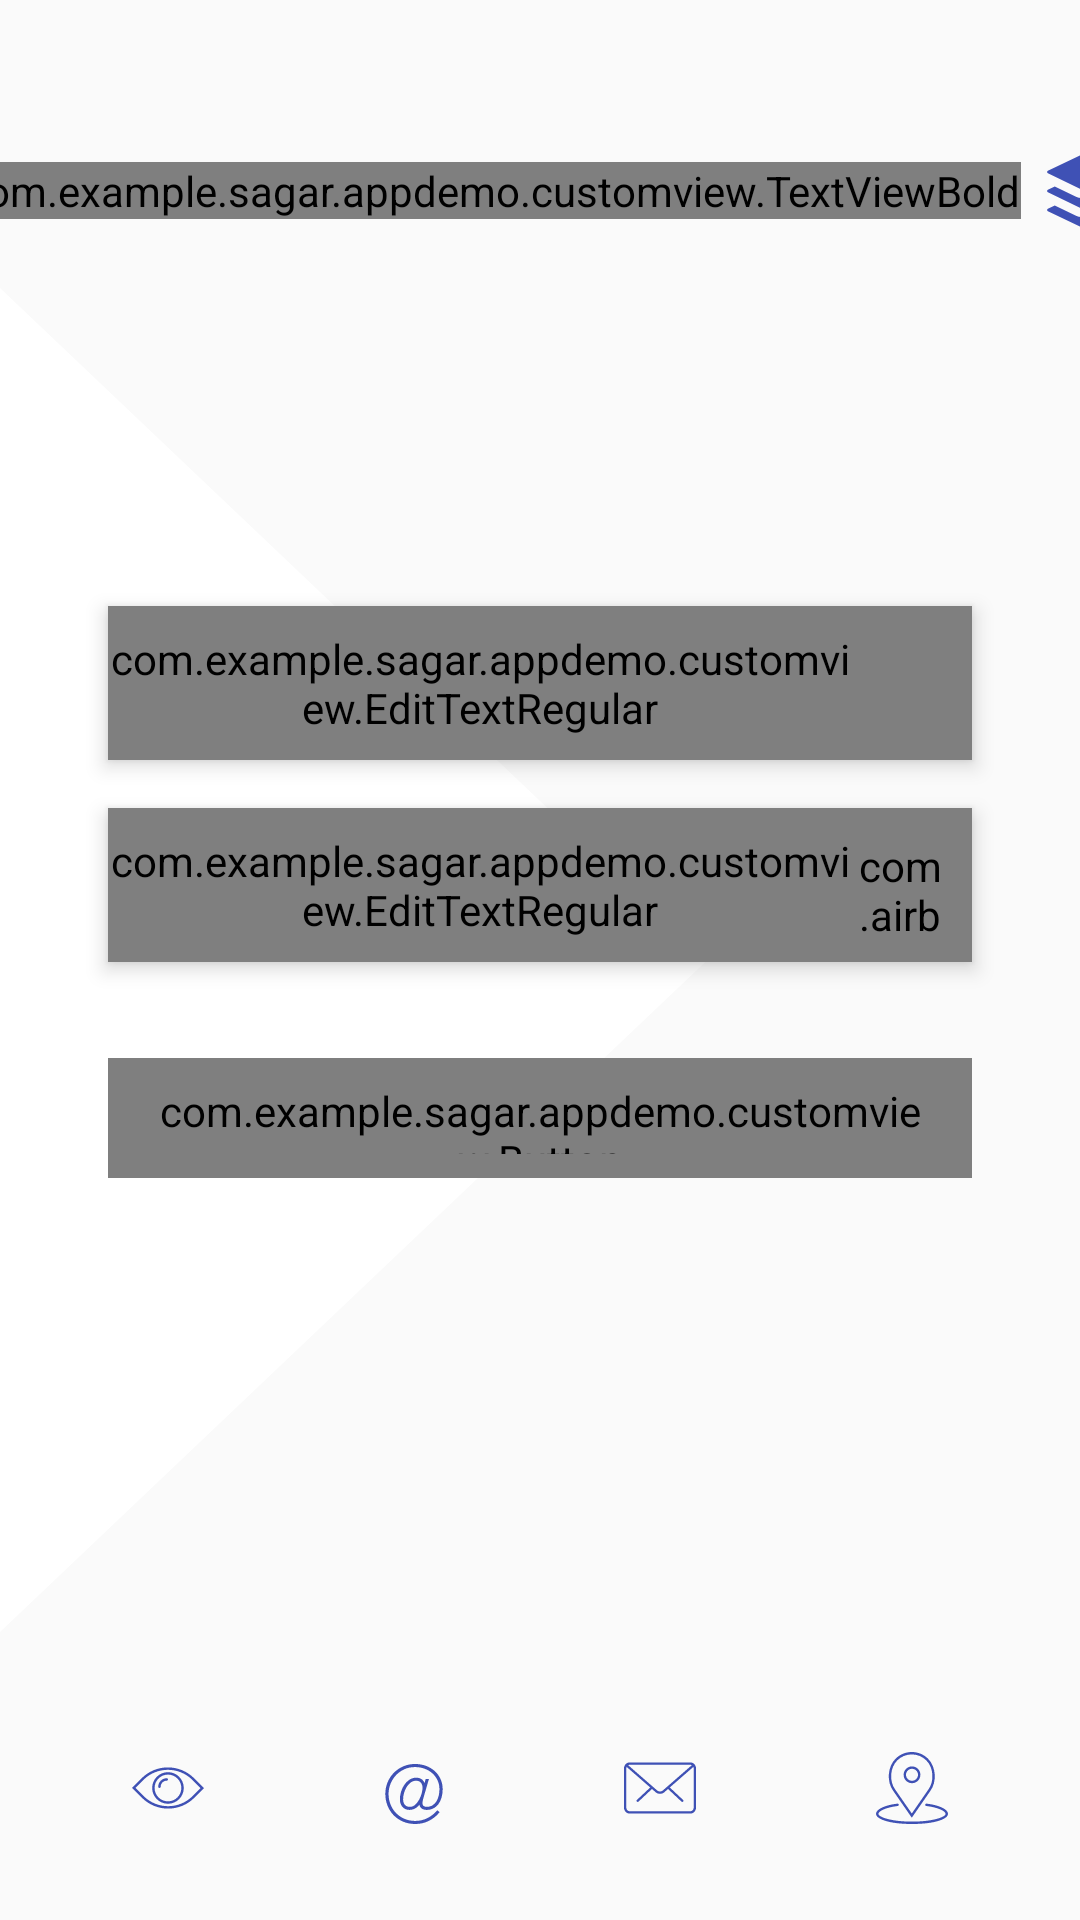

This screen was rendered from an Android layout file. Write that file and the resources it references.
<!-- AndroidManifest.xml: application theme AppTheme -->
<!-- res/layout/content_login.xml -->
<?xml version="1.0" encoding="utf-8"?>
<layout xmlns:android="http://schemas.android.com/apk/res/android"
        xmlns:app="http://schemas.android.com/apk/res-auto"
        xmlns:tools="http://schemas.android.com/tools">

    <data>

        <variable
            name="context"
            type="com.example.sagar.appdemo.ui.login.Login"/>
    </data>

    <android.support.constraint.ConstraintLayout
        android:id="@+id/root"
        android:layout_width="match_parent"
        android:layout_height="match_parent"
        app:layout_behavior="@string/appbar_scrolling_view_behavior"
        tools:context=".ui.login.Login">

        <android.support.v7.widget.AppCompatImageView
            android:id="@+id/appcompatimageview_triangle_one"
            android:layout_width="wrap_content"
            android:layout_height="0dp"
            android:scaleType="fitXY"
            app:layout_constraintBottom_toBottomOf="parent"
            app:layout_constraintLeft_toLeftOf="parent"
            app:layout_constraintRight_toRightOf="parent"
            app:layout_constraintTop_toTopOf="parent"
            app:srcCompat="@drawable/larger_triangle_animation"/>

        <com.example.sagar.appdemo.customview.TextViewBold
            android:id="@+id/textview_app_name"
            android:layout_width="wrap_content"
            android:layout_height="wrap_content"
            android:layout_marginEnd="4dp"
            android:layout_marginTop="54dp"
            android:text="@string/logo"
            android:textColor="@color/colorPrimary"
            android:textSize="24sp"
            android:transitionName="app_name_transition"
            app:layout_constraintHorizontal_chainStyle="packed"
            app:layout_constraintLeft_toLeftOf="parent"
            app:layout_constraintRight_toLeftOf="@+id/_appcompat_imageview_logo"
            app:layout_constraintTop_toTopOf="parent"/>

        <android.support.v7.widget.AppCompatImageView
            android:id="@+id/_appcompat_imageview_logo"
            android:layout_width="24dp"
            android:layout_height="24dp"
            android:layout_marginStart="4dp"
            android:transitionName="logo_transition"
            app:layout_constraintBottom_toBottomOf="@+id/textview_app_name"
            app:layout_constraintLeft_toRightOf="@+id/textview_app_name"
            app:layout_constraintRight_toRightOf="parent"
            app:layout_constraintTop_toTopOf="@+id/textview_app_name"
            app:srcCompat="@drawable/logo"
            tools:ignore="UnusedAttribute"/>

        <com.example.sagar.appdemo.customview.EditTextRegular
            android:id="@+id/edittext_user_name"
            android:layout_width="0dp"
            android:layout_height="wrap_content"
            android:background="@drawable/rounded_corner_rectangle"
            android:drawablePadding="8dp"
            android:drawableStart="@drawable/avatar"
            android:elevation="4dp"
            android:gravity="center"
            android:hint="@string/username"
            android:inputType="text"
            android:maxLines="1"
            android:paddingEnd="40dp"
            android:paddingStart="0dp"
            android:textCursorDrawable="@drawable/cursor"
            android:textSize="@dimen/normal_text_size"
            app:layout_constraintBottom_toBottomOf="parent"
            app:layout_constraintLeft_toLeftOf="parent"
            app:layout_constraintRight_toRightOf="parent"
            app:layout_constraintTop_toBottomOf="@+id/textview_app_name"
            app:layout_constraintVertical_bias=".25"
            app:layout_constraintWidth_percent=".8"/>

        <com.example.sagar.appdemo.customview.EditTextRegular
            android:id="@+id/edittext_password"
            android:layout_width="0dp"
            android:layout_height="wrap_content"
            android:layout_marginTop="16dp"
            android:background="@drawable/rounded_corner_rectangle"
            android:drawablePadding="8dp"
            android:drawableStart="@drawable/lock"
            android:elevation="4dp"
            android:gravity="center"
            android:hint="@string/password"
            android:inputType="textWebPassword"
            android:maxLines="1"
            android:paddingEnd="40dp"
            android:paddingStart="0dp"
            android:textCursorDrawable="@drawable/cursor"
            android:textSize="@dimen/normal_text_size"
            app:layout_constraintLeft_toLeftOf="parent"
            app:layout_constraintRight_toRightOf="parent"
            app:layout_constraintTop_toBottomOf="@+id/edittext_user_name"
            app:layout_constraintWidth_percent=".8"/>

        <com.airbnb.lottie.LottieAnimationView
            android:id="@+id/lottie_password_hide_show"
            android:layout_width="32dp"
            android:layout_height="32dp"
            android:layout_marginEnd="8dp"
            android:elevation="4dp"
            android:onClick="@{context::onClickPasswordHideShow}"
            app:layout_constraintBottom_toBottomOf="@+id/edittext_password"
            app:layout_constraintRight_toRightOf="@+id/edittext_password"
            app:layout_constraintTop_toTopOf="@+id/edittext_password"
            app:lottie_colorFilter="@color/colorPrimary"
            app:lottie_fileName="eye01.json"/>

        <com.example.sagar.appdemo.customview.Button
            android:id="@+id/button_login"
            android:layout_width="0dp"
            android:layout_height="40dp"
            android:layout_marginTop="32dp"
            android:background="@drawable/rounded_corner_rectangle_button_bg"
            android:onClick="@{context::onClickLogin}"
            android:text="@string/login"
            android:textAllCaps="false"
            android:textColor="@color/colorPrimary"
            android:textSize="@dimen/normal_text_size"
            app:layout_constraintLeft_toLeftOf="parent"
            app:layout_constraintRight_toRightOf="parent"
            app:layout_constraintTop_toBottomOf="@+id/edittext_password"
            app:layout_constraintWidth_percent=".8"/>

        <android.support.v7.widget.AppCompatImageView
            android:id="@+id/appcompatimageview_eye"
            android:layout_width="wrap_content"
            android:layout_height="wrap_content"
            android:layout_marginBottom="16dp"
            android:background="?attr/selectableItemBackgroundBorderless"
            android:clickable="true"
            android:focusable="true"
            android:padding="16dp"
            app:layout_constraintBottom_toBottomOf="parent"
            app:layout_constraintLeft_toLeftOf="parent"
            app:layout_constraintRight_toLeftOf="@+id/appcompatimageview_at"
            app:srcCompat="@drawable/eye"/>

        <android.support.v7.widget.AppCompatImageView
            android:id="@+id/appcompatimageview_at"
            android:layout_width="wrap_content"
            android:layout_height="wrap_content"
            android:layout_marginBottom="16dp"
            android:background="?attr/selectableItemBackgroundBorderless"
            android:clickable="true"
            android:focusable="true"
            android:padding="16dp"
            app:layout_constraintBottom_toBottomOf="parent"
            app:layout_constraintLeft_toRightOf="@+id/appcompatimageview_eye"
            app:layout_constraintRight_toLeftOf="@+id/appcompatimageview_email"
            app:srcCompat="@drawable/at"/>

        <android.support.v7.widget.AppCompatImageView
            android:id="@+id/appcompatimageview_email"
            android:layout_width="wrap_content"
            android:layout_height="wrap_content"
            android:layout_marginBottom="16dp"
            android:background="?attr/selectableItemBackgroundBorderless"
            android:clickable="true"
            android:focusable="true"
            android:padding="16dp"
            app:layout_constraintBottom_toBottomOf="parent"
            app:layout_constraintLeft_toRightOf="@+id/appcompatimageview_at"
            app:layout_constraintRight_toLeftOf="@+id/appcompatimageview_location"
            app:srcCompat="@drawable/mail"/>

        <android.support.v7.widget.AppCompatImageView
            android:id="@+id/appcompatimageview_location"
            android:layout_width="wrap_content"
            android:layout_height="wrap_content"
            android:layout_marginBottom="16dp"
            android:background="?attr/selectableItemBackgroundBorderless"
            android:clickable="true"
            android:focusable="true"
            android:padding="16dp"
            app:layout_constraintBottom_toBottomOf="parent"
            app:layout_constraintLeft_toRightOf="@+id/appcompatimageview_email"
            app:layout_constraintRight_toRightOf="parent"
            app:srcCompat="@drawable/location"/>
    </android.support.constraint.ConstraintLayout>
</layout>
<!-- resources referenced by this layout -->
<resources>
  <color name="colorPrimary">#3F51B5</color>
  <!-- drawable cursor (drawable) -->
  <?xml version="1.0" encoding="utf-8"?>
  <shape xmlns:android="http://schemas.android.com/apk/res/android"
      android:shape="rectangle">
      <size android:width="1dp" />
      <solid android:color="#3F51B5" />
  </shape>
  <!-- drawable larger_triangle_animation (drawable) -->
  <?xml version="1.0" encoding="utf-8"?>
  <animated-vector xmlns:android="http://schemas.android.com/apk/res/android"
                   android:drawable="@drawable/triangle_shape_large">
  
      <target
          android:name="large_triangle"
          android:animation="@anim/animate_larger_triangle"/>
      <target
          android:name="small_triangle"
          android:animation="@anim/animate_small_triangle"/>
  
  </animated-vector>
  <!-- drawable rounded_corner_rectangle (drawable) -->
  <?xml version="1.0" encoding="utf-8"?>
  <shape xmlns:android="http://schemas.android.com/apk/res/android">
      <solid android:color="#ffffff"/>
      <corners
          android:radius="30dp"/>
      <padding
          android:bottom="8dp"
          android:left="16dp"
          android:right="16dp"
          android:top="8dp"/>
  </shape>
  <!-- drawable rounded_corner_rectangle_button_bg (drawable) -->
  <?xml version="1.0" encoding="utf-8"?>
  <ripple xmlns:android="http://schemas.android.com/apk/res/android"
      android:color="#c6c6c6">
      <item android:id="@android:id/mask">
          <shape android:shape="rectangle">
              <solid android:color="#ffffff" />
              <corners android:radius="30dp" />
          </shape>
      </item>
  
      <item android:id="@android:id/background">
          <shape xmlns:android="http://schemas.android.com/apk/res/android">
              <solid android:color="#ffffff" />
              <corners android:radius="30dp" />
              <padding
                  android:bottom="8dp"
                  android:left="16dp"
                  android:right="16dp"
                  android:top="8dp" />
          </shape>
      </item>
  </ripple>
  <string name="login">Login</string>
  <string name="logo">LOGO</string>
  <string name="password">Password</string>
  <string name="username">UserName</string>
  <style name="AppTheme" parent="Theme.AppCompat.Light.DarkActionBar">
          
          <item name="colorPrimary">@color/colorPrimary</item>
          <item name="colorPrimaryDark">@color/colorPrimaryDark</item>
          <item name="colorAccent">@color/colorAccent</item>
          <item name="android:windowContentTransitions">true</item>
      </style>
  <!-- drawable triangle_shape_large (drawable) -->
  <?xml version="1.0" encoding="utf-8"?>
  <vector xmlns:android="http://schemas.android.com/apk/res/android"
          android:width="1080dp"
          android:height="1080dp"
          android:viewportHeight="100"
          android:viewportWidth="100">
  
      <group android:name="large_triangle">
          <path
              android:fillColor="#3F51B5"
              android:pathData="M0,5,L80,50,L0,95z"/>
      </group>
      <group android:name="small_triangle">
          <path
              android:fillColor="#ffffff"
              android:pathData="M0,15,L65.5,50,L0,85z"/>
      </group>
  </vector>
  <color name="colorPrimaryDark">#303F9F</color>
  <color name="colorAccent">#FF4081</color>
</resources>
